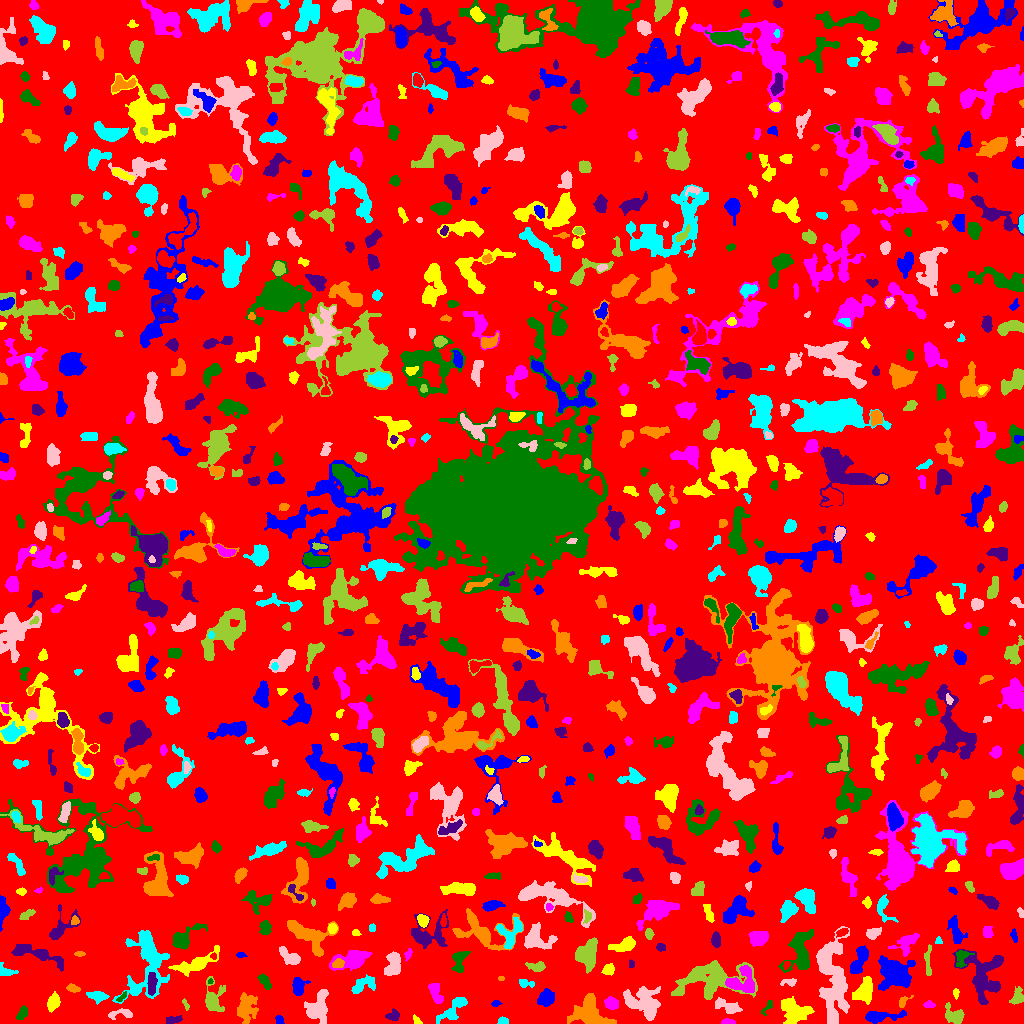

Source data for this figure (header and first rows):
ID, X, Y, A, B, theta, total_flux, mu_max, mu_median, mu_mean, R_fwhm, R_e, R10, R90, x_start, x_end, y_start, y_end, area, greylevel
0, 513.4, 510.5, 298.9, 294.7, 1.133, 864496, 11.0, 1.0, 1.134, 19.03, 218.7, 79.64, 360, 0, 1023, 0, 1023, 762573, 1.134
1, 279.1, 3.558, 2.375, 1.879, -1.188, 249.0, 6.0, 4.0, 3.609, 4.029, 2.706, 1.128, 3.989, 275, 284, 0, 8, 69, 5.609
2, 416.3, 3.064, 2.785, 1.456, -0.9901, 78.0, 3.0, 1.0, 1.279, 2.523, 2.257, 0.7979, 3.785, 413, 422, 0, 9, 61, 4.279
3, 728, 1.483, 3.181, 1.316, -0.03085, 302.0, 9.0, 4.0, 4.194, 3.192, 2.523, 0.9772, 3.949, 721, 735, 0, 5, 72, 7.194
4, 22.11, 9.719, 3.812, 1.993, 0.9589, 235.0, 4.0, 2.0, 1.942, 4.951, 3.432, 1.382, 5.171, 16, 27, 4, 18, 121, 4.942
5, 173, 3.728, 3.711, 1.606, 0.1234, 250.0, 6.0, 2.0, 2.212, 3.742, 2.932, 1.128, 4.72, 166, 182, 0, 8, 113, 5.212
6, 589.1, 11.15, 8.711, 7.409, -0.5122, 3228, 11.0, 4.0, 4.566, 8.556, 7.777, 3.141, 12.73, 567, 616, 0, 30, 707, 6.566
7, 502.6, 1.869, 2.439, 1.608, -0.04414, 213.0, 8.0, 3.0, 2.958, 2.932, 2.326, 0.7979, 3.827, 497, 508, 0, 7, 72, 5.958
8, 122.2, 9.626, 7.2, 2.151, 0.01505, 222.0, 4.0, 1.0, 1.396, 4.442, 3.523, 1.262, 5.781, 108, 132, 4, 15, 159, 5.396
9, 954.9, 7.914, 5.003, 3.394, -0.4427, 649.0, 8.0, 2.0, 2.516, 4.853, 4.442, 1.784, 7.313, 945, 964, 0, 21, 258, 5.516
10, 675.9, 3.324, 6.905, 2.743, -0.007613, 882.0, 10.0, 3.0, 3.459, 5.015, 4.549, 1.784, 7.485, 663, 695, 0, 11, 255, 6.459
11, 876.6, 6.599, 9.163, 2.405, 0.0658, 734.0, 9.0, 1.0, 2.315, 4.406, 4.146, 1.596, 7.715, 865, 906, 0, 13, 317, 6.315
12, 53.4, 20.97, 3.74, 2.432, 1.167, 587.0, 8.0, 3.0, 3.106, 4.787, 3.785, 1.493, 6.18, 47, 60, 11, 32, 189, 6.106
13, 611.3, 20.26, 3.283, 2.739, -0.4911, 725.0, 9.0, 4.0, 4.56, 4.787, 3.827, 1.596, 6.103, 604, 618, 14, 27, 159, 6.56
14, 767.4, 16.42, 5.043, 1.745, 0.9907, 139.0, 3.0, 2.0, 1.616, 3.868, 3.038, 1.128, 4.652, 761, 772, 8, 23, 86, 4.616
15, 392.3, 7.468, 3.014, 2.279, 0.1415, 233.0, 6.0, 2.0, 1.926, 3.338, 3.038, 1.128, 5.202, 385, 399, 3, 15, 121, 4.926
16, 245.6, 15.27, 6.669, 4.461, 1.423, 1498, 11.0, 3.0, 3.359, 4.951, 6.024, 2.185, 10.39, 237, 258, 0, 31, 446, 5.359
17, 453.1, 14.14, 9.755, 3.08, 0.7467, 496.0, 4.0, 1.0, 1.476, 7.001, 5.441, 2.034, 8.575, 436, 467, 0, 26, 336, 4.476
18, 727.8, 17.21, 6.857, 2.706, -0.3459, 433.0, 5.0, 2.0, 1.718, 4.618, 4.514, 1.784, 7.378, 715, 742, 10, 26, 252, 4.718
19, 185.9, 18.7, 3.177, 1.108, -1.128, 77.0, 4.0, 1.0, 1.426, 2.585, 2.185, 0.7979, 3.568, 182, 189, 13, 25, 54, 5.426
20, 353, 15.31, 3.146, 1.956, -0.04836, 288.0, 5.0, 2.5, 2.526, 4.26, 3.192, 1.262, 4.983, 346, 359, 11, 20, 114, 5.526
21, 495.6, 19.99, 2.238, 1.512, 0.2504, 99.0, 3.0, 2.0, 1.8, 3.241, 2.394, 0.9772, 3.7, 491, 502, 17, 23, 55, 4.8
22, 794.1, 12.69, 7.604, 5.65, -0.3445, 2224, 10.0, 4.0, 4.149, 8.425, 7.269, 2.932, 11.24, 781, 814, 0, 27, 536, 6.149
23, 928.8, 18.46, 2.742, 1.508, -0.06321, 222.0, 7.0, 3.0, 3.0, 3.038, 2.459, 0.9772, 3.949, 923, 935, 16, 23, 74, 6.0
24, 122.1, 26.71, 3.426, 1.229, 0.7783, 115.0, 4.0, 2.0, 1.855, 3.29, 2.326, 0.7979, 3.868, 116, 126, 22, 32, 62, 6.855
25, 151.7, 38.25, 5.412, 1.831, 1.545, 542.0, 8.0, 2.0, 2.868, 4.442, 3.827, 1.382, 6.283, 147, 157, 28, 51, 189, 9.868
26, 903.1, 21.85, 3.661, 1.905, 0.8287, 188.0, 5.0, 2.0, 2.089, 3.038, 2.821, 0.9772, 4.72, 899, 913, 16, 28, 90, 7.089
27, 97.33, 27.31, 4.83, 2.463, -0.139, 629.0, 7.0, 3.0, 3.494, 5.046, 4.297, 1.693, 6.676, 86, 109, 19, 32, 180, 6.494
28, 317.6, 15.72, 7.265, 4.438, 1.184, 1765, 12.0, 3.0, 3.53, 6.155, 5.944, 2.326, 10.03, 304, 328, 0, 34, 500, 6.53
29, 212.8, 23.9, 7.471, 4.438, -1.555, 1405, 11.0, 3.0, 3.727, 5.109, 5.232, 2.034, 9.407, 205, 225, 12, 47, 377, 5.727
30, 414.6, 30.89, 3.569, 2.795, 0.7217, 292.0, 4.0, 2.0, 1.848, 5.412, 3.656, 1.493, 5.726, 407, 422, 25, 39, 158, 4.848
31, 546.3, 25.75, 4.124, 3.491, 0.9563, 2079, 18.0, 7.0, 8.52, 5.67, 4.82, 1.954, 7.736, 537, 554, 17, 35, 244, 8.52
32, 955.9, 30.44, 2.494, 1.199, -1.568, 70.0, 3.0, 1.0, 1.25, 2.585, 2.111, 0.7979, 3.385, 953, 959, 24, 35, 56, 5.25
33, 435.3, 32.15, 5.664, 2.616, -1.278, 734.0, 8.0, 3.0, 3.479, 5.262, 4.406, 1.784, 7.159, 428, 443, 20, 40, 211, 6.479
34, 264.9, 41.79, 4.417, 2.109, -0.9415, 395.0, 5.0, 3.0, 2.842, 5.14, 3.909, 1.493, 5.917, 257, 271, 34, 50, 139, 4.842
35, 994.4, 36.69, 1.965, 1.486, 0.1182, 110.0, 4.0, 2.0, 2.157, 3.29, 2.111, 0.7979, 3.29, 990, 998, 33, 40, 51, 9.157
36, 72.95, 35.01, 3.17, 1.774, -0.2228, 400.0, 9.0, 4.0, 4.167, 3.613, 2.985, 1.128, 4.687, 66, 80, 31, 40, 96, 8.167
37, 361.6, 38.08, 6.502, 3.459, 0.4602, 559.0, 6.0, 2.0, 2.102, 5.441, 4.72, 1.784, 7.959, 351, 375, 30, 49, 266, 6.102
38, 643.7, 20.34, 9.964, 7.031, -0.5432, 2539, 9.0, 3.0, 3.431, 7.999, 8.482, 3.192, 13.35, 623, 660, 3, 37, 740, 5.431
39, 1017, 26.12, 3.758, 2.637, 1.24, 458.0, 7.0, 2.0, 2.71, 3.949, 3.613, 1.493, 6.024, 1009, 1023, 19, 37, 169, 5.71
40, 918.4, 40.2, 1.773, 1.311, 0.5903, 65.0, 4.0, 2.0, 1.667, 2.523, 1.871, 0.5642, 3.038, 916, 922, 37, 43, 39, 5.667
41, 298.3, 37.4, 4.205, 3.268, 1.369, 885.0, 9.0, 4.0, 4.255, 5.293, 4.478, 1.784, 7.069, 292, 310, 28, 46, 208, 7.255
42, 863.5, 32.2, 6.506, 4.218, 1.036, 1489, 8.0, 4.0, 4.013, 8.137, 6.308, 2.523, 9.657, 852, 872, 19, 47, 371, 6.013
43, 741.5, 41.18, 7.889, 6.216, 0.02879, 1801, 9.0, 4.0, 3.941, 6.933, 6.628, 2.585, 10.57, 725, 754, 31, 58, 457, 7.941
44, 210.4, 41.38, 1.246, 1.041, 0.7854, 24.0, 2.0, 1.0, 0.8889, 2.394, 1.262, 0.5642, 2.185, 208, 213, 40, 45, 27, 6.889
45, 982.6, 49.16, 12.56, 9.761, -1.43, 3287, 14.0, 3.0, 3.546, 4.72, 9.271, 3.141, 15.11, 952, 1003, 19, 74, 927, 5.546
46, 500.8, 45.04, 1.575, 1.258, 0.007142, 53.0, 3.0, 2.0, 1.71, 2.523, 1.871, 0.5642, 2.764, 498, 504, 43, 47, 31, 4.71
47, 526.6, 39.88, 4.31, 1.772, -0.06746, 214.0, 6.0, 2.0, 2.0, 3.478, 3.09, 0.9772, 4.918, 519, 534, 36, 44, 107, 5.0
48, 790.1, 41.77, 3.968, 1.767, 0.06574, 104.0, 4.0, 1.0, 1.061, 2.821, 2.459, 0.7979, 4.184, 780, 796, 37, 45, 98, 5.061
49, 709.5, 44.46, 17.91, 8.684, 0.08944, 4252, 9.0, 3.0, 3.33, 10.25, 10.91, 4.297, 17.69, 671, 757, 24, 63, 1277, 5.33
50, 1019, 61.59, 6.09, 2.359, -1.515, 997.0, 7.0, 5.0, 4.316, 6.956, 4.983, 2.111, 7.334, 1014, 1023, 49, 75, 231, 6.316
51, 858.8, 62.69, 8.466, 2.745, 1.122, 1171, 10.0, 3.0, 3.637, 5.971, 5.323, 1.954, 8.368, 850, 868, 50, 78, 322, 6.637
52, 608.5, 53.82, 2.734, 2.231, 0.526, 292.0, 7.0, 2.0, 2.393, 3.192, 3.09, 1.128, 4.983, 601, 614, 48, 60, 122, 5.393
53, 352.4, 64.08, 8.893, 4.155, 0.2436, 1699, 9.0, 3.0, 3.496, 6.723, 6.507, 2.523, 10.52, 329, 372, 53, 73, 486, 6.496
54, 800.3, 72.67, 10.78, 5.426, 1.537, 1858, 7.0, 3.0, 2.876, 8.63, 7.203, 2.932, 11.49, 778, 813, 51, 94, 646, 5.876
55, 631.1, 59.44, 2.215, 1.497, -1.531, 61.0, 2.0, 1.0, 1.326, 3.785, 2.185, 0.9772, 3.478, 629, 634, 56, 64, 46, 4.326
56, 338.1, 59.58, 2.855, 2.202, 0.2409, 417.0, 7.0, 4.0, 4.129, 4.618, 3.338, 1.262, 4.918, 332, 344, 56, 65, 101, 11.13
57, 5.028, 52.07, 4.475, 2.484, -0.2349, 423.0, 7.0, 3.0, 3.11, 3.909, 3.523, 1.382, 5.698, 0, 18, 48, 61, 136, 6.11
58, 392.9, 58.25, 6.275, 3.445, 1.437, 1262, 11.0, 4.0, 3.994, 5.171, 5.232, 1.954, 8.273, 384, 400, 48, 72, 316, 6.994
59, 536.6, 56.86, 4.88, 2.259, -0.04745, 445.0, 7.0, 3.0, 2.947, 3.989, 3.868, 1.382, 6.155, 525, 545, 52, 62, 151, 4.947
... 831 more rows
